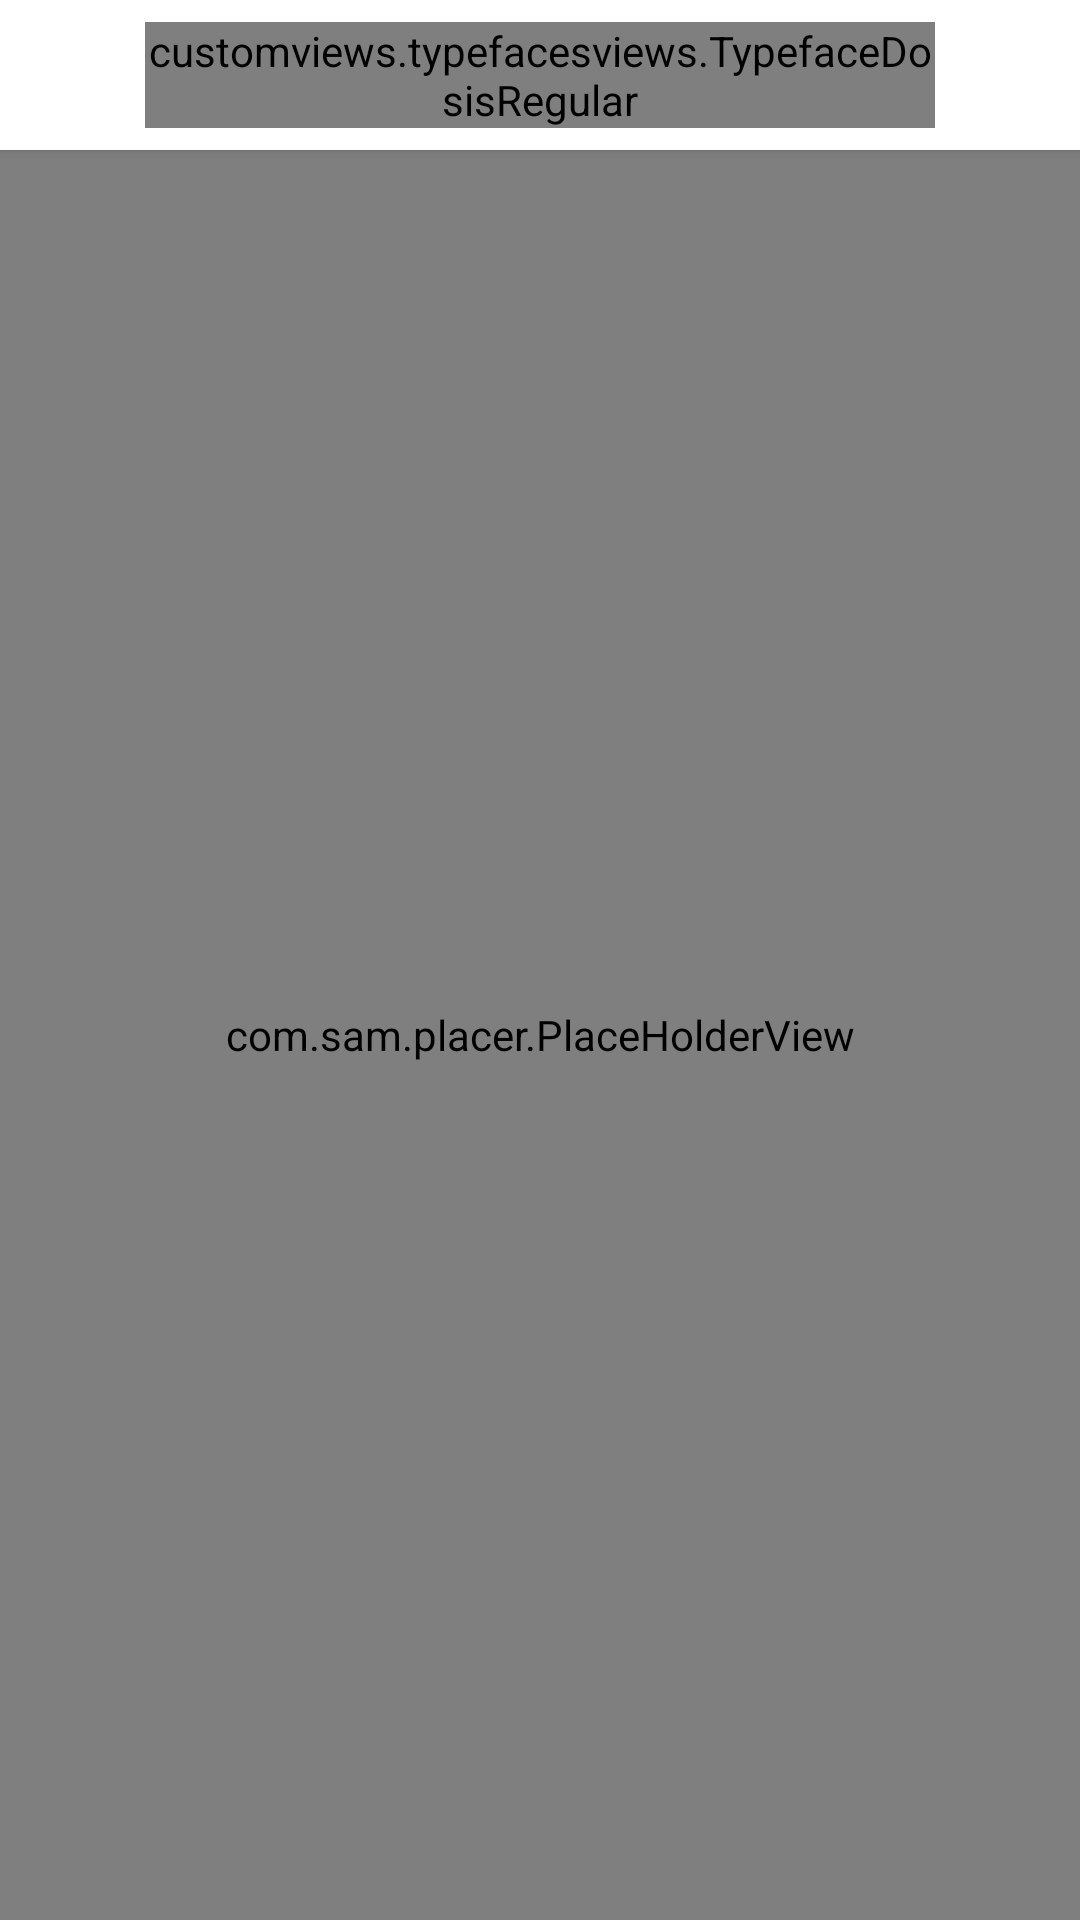

This screen was rendered from an Android layout file. Write that file and the resources it references.
<!-- AndroidManifest.xml: application theme AppTheme -->
<!-- res/layout/activity_notification.xml -->
<?xml version="1.0" encoding="utf-8"?>
<LinearLayout xmlns:android="http://schemas.android.com/apk/res/android"
    xmlns:tools="http://schemas.android.com/tools"
    android:layout_width="match_parent"
    android:layout_height="match_parent"
    android:orientation="vertical"
    android:gravity="center|top"
    tools:context="com.apporio.demotaxiapp.NotificationActivity">

    <android.support.v7.widget.CardView
        android:layout_width="match_parent"
        android:layout_height="wrap_content"
        android:layout_marginLeft="-2dp"
        android:layout_marginRight="-2dp">
        <LinearLayout
            android:layout_width="match_parent"
            android:layout_height="50dp"
            android:background="@color/colorHeader"
            android:orientation="horizontal">

            <LinearLayout
                android:id="@+id/back"
                android:layout_width="50dp"
                android:layout_height="match_parent"
                android:gravity="center">

                <ImageView
                    android:layout_width="25dp"
                    android:layout_height="25dp"
                    android:background="@drawable/back_arrow" />
            </LinearLayout>

            <LinearLayout
                android:layout_width="match_parent"
                android:layout_height="match_parent"
                android:layout_weight="1"
                android:gravity="center">

                <customviews.typefacesviews.TypefaceDosisRegular
                    android:layout_width="wrap_content"
                    android:layout_height="wrap_content"
                    android:text="@string/NOTIFICATIONS__notifications"
                    android:textColor="@color/colorText"
                    android:textSize="15dp" />
            </LinearLayout>

            <LinearLayout
                android:layout_width="50dp"
                android:layout_height="match_parent" />
        </LinearLayout>

    </android.support.v7.widget.CardView>
    <com.sam.placer.PlaceHolderView
        android:layout_width="match_parent"
        android:layout_height="fill_parent"
        android:id="@+id/placeHolder"></com.sam.placer.PlaceHolderView>


</LinearLayout>
<!-- resources referenced by this layout -->
<resources>
  <color name="colorHeader">#ffffff</color>
  <color name="colorText">#333333</color>
  <string name="NOTIFICATIONS__notifications">Promotions</string>
  <style name="AppTheme" parent="Theme.AppCompat.Light.DarkActionBar">
          
          <item name="colorPrimary">@color/colorPrimary</item>
          <item name="colorPrimaryDark">@color/colorPrimaryDark</item>
          <item name="colorAccent">@color/colorAccent</item>
          <item name="colorControlActivated">@color/colorBlack</item>
          <item name="android:windowContentTransitions">true</item>
  
      </style>
  <color name="colorPrimary">#34495e</color>
  <color name="colorPrimaryDark">#687576</color>
  <color name="colorAccent">#ffe57f</color>
  <color name="colorBlack">#000000</color>
</resources>
